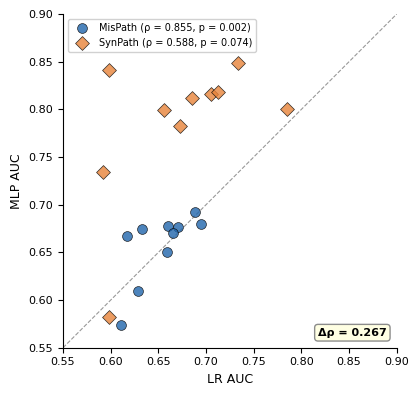

Generate this figure with matplotlib: (Note: this script raises an exception after producing the figure.)
import matplotlib.pyplot as plt
import matplotlib
import numpy as np

matplotlib.rcParams['font.family'] = 'Arial'
matplotlib.rcParams['font.size'] = 8

models = ['CaLM', 'cdsBERT', 'CodonBERT', 'CodonBERT-HF', 'CodonTrans.',
          'EnCodon-620M', 'EnCodon-80M', 'Mistral-117M', 'Mistral-16M', 'Mistral-1M']

syn_lr  = [0.6725, 0.5979, 0.7336, 0.7047, 0.713, 0.785, 0.6856, 0.6564, 0.5984, 0.5914]
syn_mlp = [0.7825, 0.5819, 0.8486, 0.816, 0.8178, 0.8, 0.8115, 0.7998, 0.841, 0.734]
mis_lr  = [0.6886, 0.6288, 0.6602, 0.6594, 0.6944, 0.6167, 0.6329, 0.6112, 0.671, 0.6656]
mis_mlp = [0.6922, 0.609, 0.6772, 0.6499, 0.6796, 0.6667, 0.6741, 0.5741, 0.6761, 0.6708]

fig, ax = plt.subplots(figsize=(4.5, 4))

ax.scatter(mis_lr, mis_mlp, c='#2166AC', s=50, alpha=0.8, edgecolors='black', linewidths=0.5,
           zorder=3, label='MisPath (ρ = 0.855, p = 0.002)')
ax.scatter(syn_lr, syn_mlp, c='#E8833A', s=50, alpha=0.8, edgecolors='black', linewidths=0.5,
           marker='D', zorder=3, label='SynPath (ρ = 0.588, p = 0.074)')

lim_min, lim_max = 0.55, 0.90
ax.plot([lim_min, lim_max], [lim_min, lim_max], 'k--', linewidth=0.8, alpha=0.4, zorder=1)

ax.set_xlabel('LR AUC', fontsize=9)
ax.set_ylabel('MLP AUC', fontsize=9)
ax.set_xlim(lim_min, lim_max)
ax.set_ylim(lim_min, lim_max)
ax.set_aspect('equal')
ax.spines['top'].set_visible(False)
ax.spines['right'].set_visible(False)
ax.tick_params(labelsize=8)

ax.legend(fontsize=7, loc='upper left', framealpha=0.9)

ax.annotate('Δρ = 0.267', xy=(0.97, 0.03), xycoords='axes fraction',
            ha='right', va='bottom', fontsize=8, fontweight='bold',
            bbox=dict(boxstyle='round,pad=0.3', fc='lightyellow', ec='grey', alpha=0.9))

fig.tight_layout()
out_dir = r'F:\2025-2026-2\CODEARTS\shorts\codonbench\codonbench\paper\figures_v2\v26'
fig.savefig(f'{out_dir}/fig3b_protocol_sensitivity.png', dpi=300, bbox_inches='tight')
fig.savefig(f'{out_dir}/fig3b_protocol_sensitivity.pdf', bbox_inches='tight')
plt.close()
print('Done: fig3b_protocol_sensitivity (10 models)')
